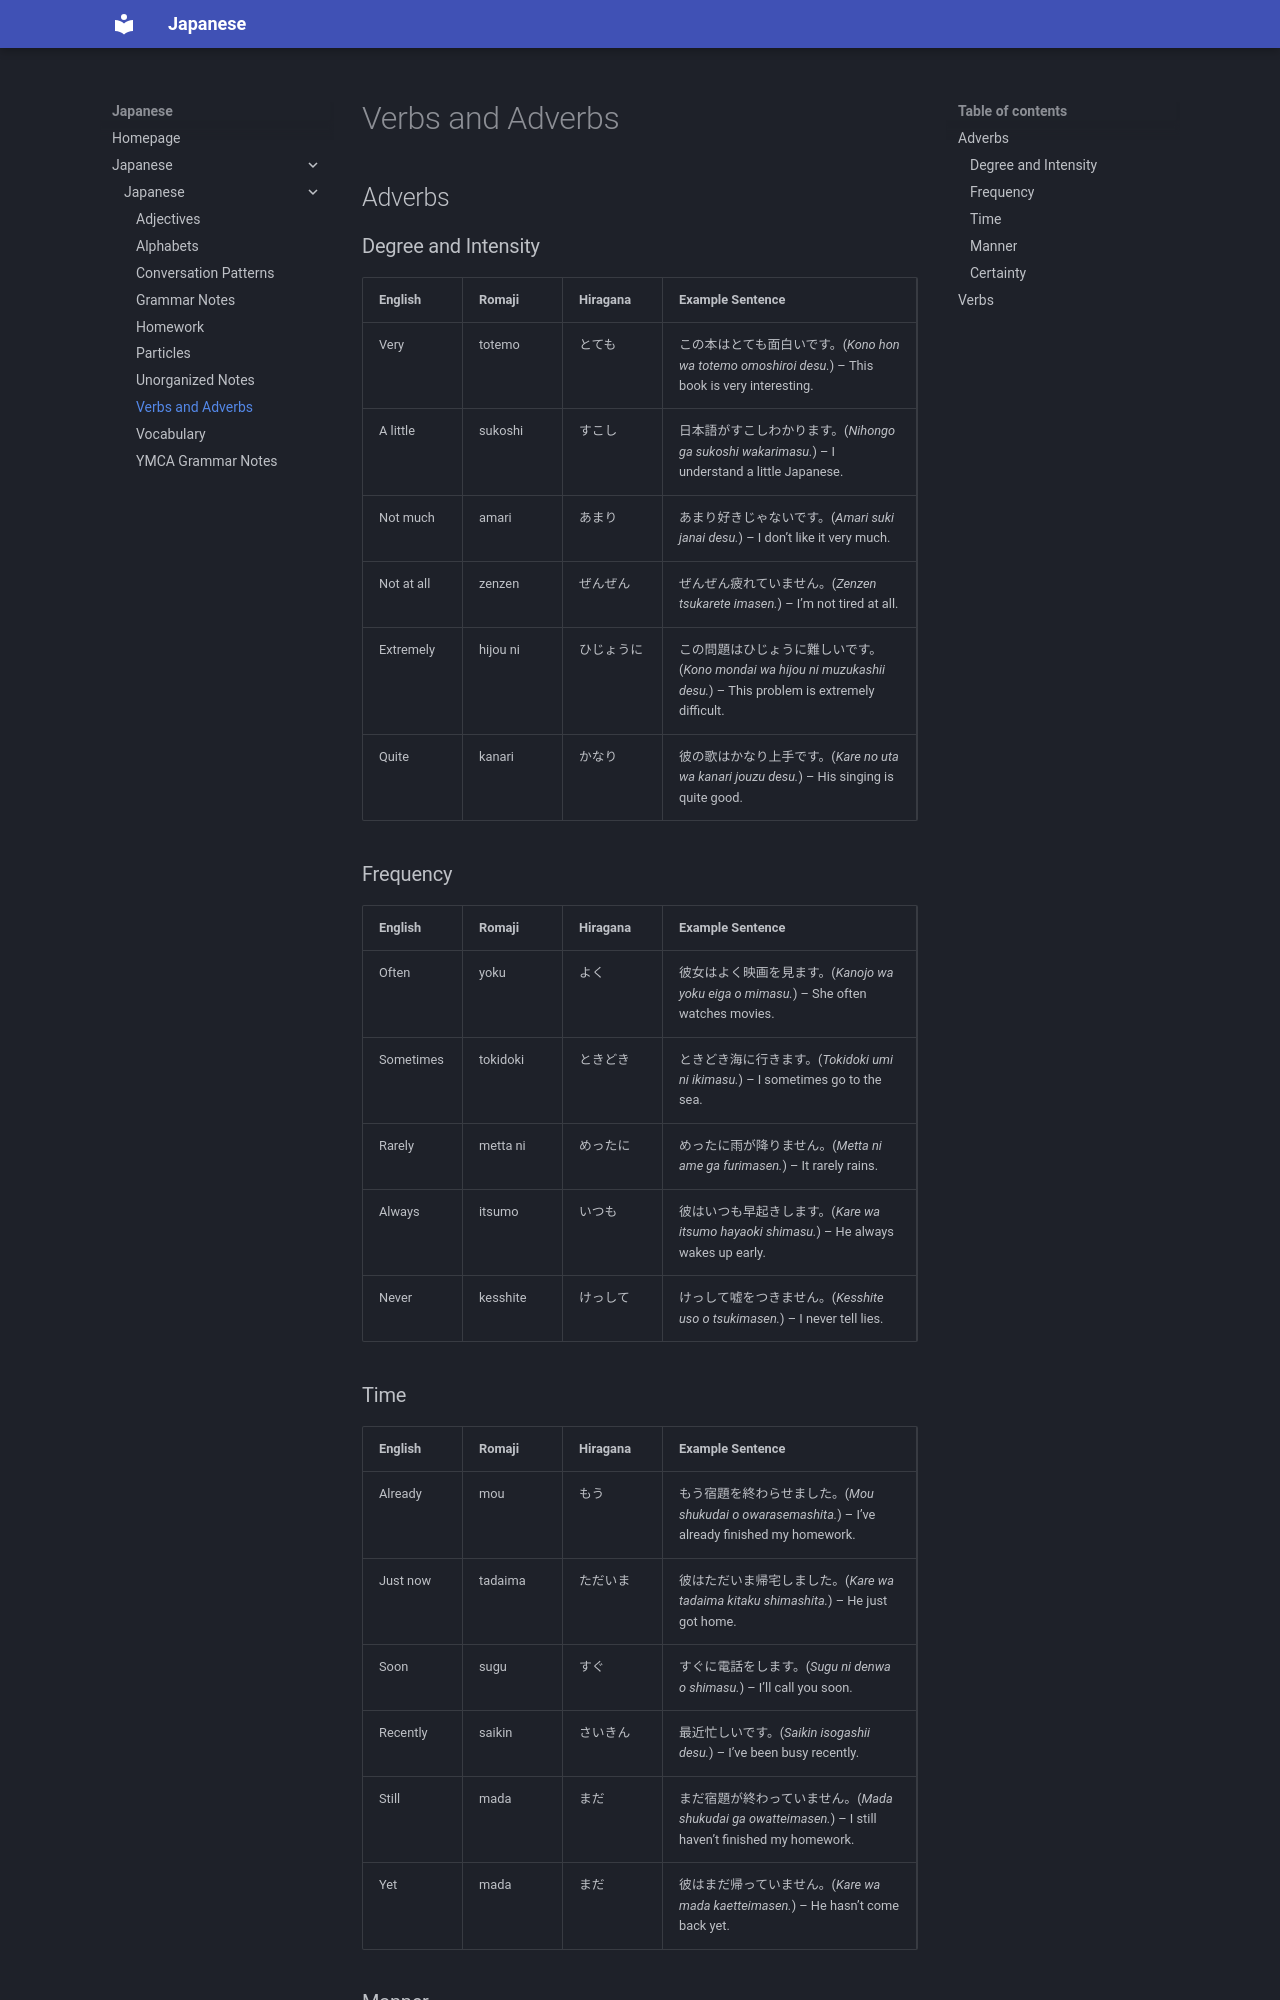

repository: ozland/ozland.github.io · page: Japanese/Japanese/Verbs/index.html · generator: mkdocs

# Verbs and Adverbs
## Adverbs
### Degree and Intensity

| English       | Romaji    | Hiragana    | Example Sentence                                      |
|---------------|-----------|-------------|------------------------------------------------------|
| Very          | totemo    | とても       | この本はとても面白いです。(*Kono hon wa totemo omoshiroi desu.*) – This book is very interesting. |
| A little      | sukoshi   | すこし       | 日本語がすこしわかります。(*Nihongo ga sukoshi wakarimasu.*) – I understand a little Japanese. |
| Not much      | amari     | あまり       | あまり好きじゃないです。(*Amari suki janai desu.*) – I don’t like it very much. |
| Not at all    | zenzen    | ぜんぜん     | ぜんぜん疲れていません。(*Zenzen tsukarete imasen.*) – I’m not tired at all. |
| Extremely     | hijou ni  | ひじょうに   | この問題はひじょうに難しいです。(*Kono mondai wa hijou ni muzukashii desu.*) – This problem is extremely difficult. |
| Quite         | kanari    | かなり       | 彼の歌はかなり上手です。(*Kare no uta wa kanari jouzu desu.*) – His singing is quite good. |

### Frequency

| English       | Romaji    | Hiragana    | Example Sentence                                      |
|---------------|-----------|-------------|------------------------------------------------------|
| Often         | yoku      | よく         | 彼女はよく映画を見ます。(*Kanojo wa yoku eiga o mimasu.*) – She often watches movies. |
| Sometimes     | tokidoki  | ときどき     | ときどき海に行きます。(*Tokidoki umi ni ikimasu.*) – I sometimes go to the sea. |
| Rarely        | metta ni  | めったに     | めったに雨が降りません。(*Metta ni ame ga furimasen.*) – It rarely rains. |
| Always        | itsumo    | いつも       | 彼はいつも早起きします。(*Kare wa itsumo hayaoki shimasu.*) – He always wakes up early. |
| Never         | kesshite  | けっして     | けっして嘘をつきません。(*Kesshite uso o tsukimasen.*) – I never tell lies. |

### Time

| English       | Romaji    | Hiragana    | Example Sentence                                      |
|---------------|-----------|-------------|------------------------------------------------------|
| Already       | mou       | もう         | もう宿題を終わらせました。(*Mou shukudai o owarasemashita.*) – I’ve already finished my homework. |
| Just now      | tadaima   | ただいま     | 彼はただいま帰宅しました。(*Kare wa tadaima kitaku shimashita.*) – He just got home. |
| Soon          | sugu      | すぐ         | すぐに電話をします。(*Sugu ni denwa o shimasu.*) – I’ll call you soon. |
| Recently      | saikin    | さいきん     | 最近忙しいです。(*Saikin isogashii desu.*) – I’ve been busy recently. |
| Still         | mada      | まだ         | まだ宿題が終わっていません。(*Mada shukudai ga owatteimasen.*) – I still haven’t finished my homework. |
| Yet           | mada      | まだ         | 彼はまだ帰っていません。(*Kare wa mada kaetteimasen.*) – He hasn’t come back yet. |
